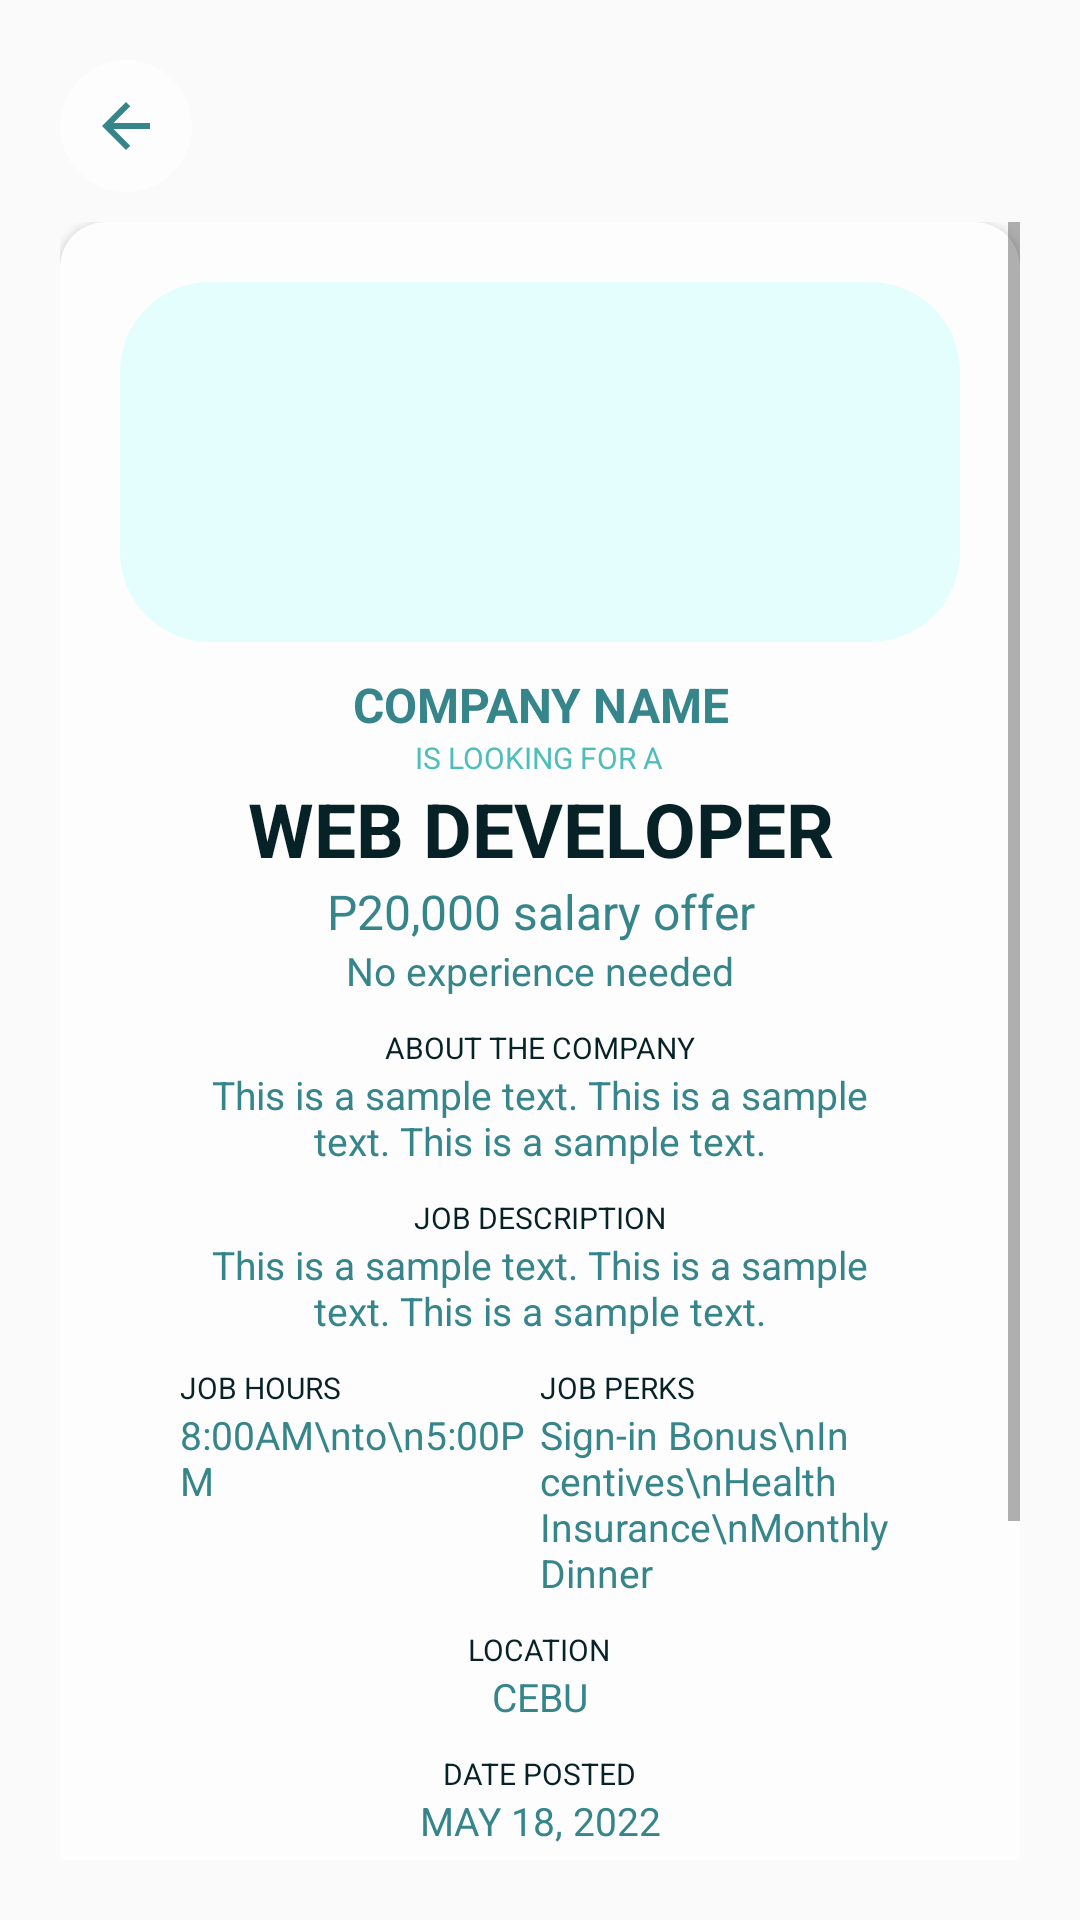

Produce the Android XML layout that renders to this screen, including the resource entries it uses.
<!-- AndroidManifest.xml: application theme Theme.AppCompat.DayNight.NoActionBar -->
<!-- res/layout/activity_jobs_details.xml -->
<?xml version="1.0" encoding="utf-8"?>
<LinearLayout xmlns:android="http://schemas.android.com/apk/res/android"
    xmlns:app="http://schemas.android.com/apk/res-auto"
    xmlns:tools="http://schemas.android.com/tools"
    android:layout_width="match_parent"
    android:layout_height="match_parent"
    android:orientation="vertical"
    android:padding="20dp"
    android:background="@drawable/sinulogbg2"
    tools:context=".controllers.User.LatestNews.NewsDetailsActivity">

    <ImageButton
        android:id="@+id/back_btn"
        android:layout_width="wrap_content"
        android:layout_height="wrap_content"
        android:src="@drawable/ic_back_arrow"
        android:background="@drawable/custom_bg_rounded_white"
        android:padding="10dp"
        android:layout_marginBottom="10dp"
        android:tooltipText="Go Back"/>

    <ScrollView
        android:id="@+id/jobDetailContainer"
        android:layout_width="match_parent"
        android:layout_height="match_parent">

        <androidx.cardview.widget.CardView
            android:layout_width="match_parent"
            android:layout_height="wrap_content"
            android:elevation="10dp"
            app:cardCornerRadius="15dp"
            app:cardBackgroundColor="@color/white"
            android:layout_marginBottom="10dp">

            <LinearLayout
            android:layout_width="match_parent"
            android:layout_height="wrap_content"
            android:orientation="vertical"
            android:padding="20dp">

            <ImageView
                android:id="@+id/jobDetailImg"
                android:layout_width="match_parent"
                android:layout_height="120dp"
                android:layout_marginBottom="10dp"
                android:layout_gravity="center"
                android:src="@drawable/custom_input_field"/>

            <TextView
                android:id="@+id/jobDetailCompany"
                android:layout_width="match_parent"
                android:layout_height="wrap_content"
                android:textColor="@color/blue"
                android:text="COMPANY NAME"
                android:textStyle="bold"
                android:textSize="16sp"
                android:gravity="center"/>

            <TextView
                android:layout_width="wrap_content"
                android:layout_height="wrap_content"
                android:text="IS LOOKING FOR A"
                android:textSize="10sp"
                android:textColor="@color/lightBlue"
                android:layout_gravity="center"/>

            <TextView
                android:id="@+id/jobDetailTitle"
                android:layout_width="match_parent"
                android:layout_height="wrap_content"
                android:text="WEB DEVELOPER"
                android:textColor="@color/darkBlue"
                android:textSize="25sp"
                android:textStyle="bold"
                android:gravity="center"/>

            <TextView
                android:id="@+id/jobDetailSalary"
                android:layout_width="match_parent"
                android:layout_height="wrap_content"
                android:textColor="@color/blue"
                android:text="P20,000 salary offer"
                android:textSize="16sp"
                android:gravity="center"/>

            <TextView
                android:id="@+id/jobDetailYears"
                android:layout_width="match_parent"
                android:layout_height="wrap_content"
                android:textColor="@color/blue"
                android:text="No experience needed"
                android:gravity="center"
                android:textSize="13sp"
                android:layout_marginBottom="10dp"/>

            <TextView
                android:layout_width="wrap_content"
                android:layout_height="wrap_content"
                android:text="ABOUT THE COMPANY"
                android:textSize="10sp"
                android:textColor="@color/darkBlue"
                android:layout_gravity="center"/>

            <TextView
                android:id="@+id/jobDetailDesc2"
                android:layout_width="match_parent"
                android:layout_height="wrap_content"
                android:gravity="center"
                android:textSize="13sp"
                android:paddingLeft="20dp"
                android:paddingRight="20dp"
                android:text="@string/news_sample_text"
                android:textColor="@color/blue"
                android:layout_marginBottom="10dp" />

            <TextView
                android:layout_width="wrap_content"
                android:layout_height="wrap_content"
                android:text="JOB DESCRIPTION"
                android:textSize="10sp"
                android:textColor="@color/darkBlue"
                android:layout_gravity="center"/>

            <TextView
                android:id="@+id/jobDetailDesc"
                android:layout_width="match_parent"
                android:layout_height="wrap_content"
                android:layout_marginBottom="10dp"
                android:gravity="center"
                android:text="@string/news_sample_text"
                android:textColor="@color/blue"
                android:paddingLeft="20dp"
                android:paddingRight="20dp"
                android:textSize="13sp" />

            
            <LinearLayout
                android:layout_width="match_parent"
                android:layout_height="wrap_content"
                android:orientation="horizontal"
                android:paddingLeft="20dp"
                android:paddingRight="20dp"
                android:weightSum="2"
                >
                <TextView
                    android:layout_width="match_parent"
                    android:layout_height="wrap_content"
                    android:text="JOB HOURS"
                    android:textSize="10sp"
                    android:textColor="@color/darkBlue"
                    android:layout_weight="1"/>
                <TextView
                    android:layout_width="match_parent"
                    android:layout_height="wrap_content"
                    android:text="JOB PERKS"
                    android:textSize="10sp"
                    android:textColor="@color/darkBlue"
                    android:layout_weight="1"/>
            </LinearLayout>
            <LinearLayout
                android:layout_width="match_parent"
                android:layout_height="wrap_content"
                android:orientation="horizontal"
                android:paddingLeft="20dp"
                android:paddingRight="20dp"
                android:layout_marginBottom="10dp"
                android:weightSum="2"
                >
                <TextView
                    android:id="@+id/jobDetailSchedss"
                    android:layout_width="match_parent"
                    android:layout_height="wrap_content"
                    android:textSize="13sp"
                    android:text="8:00AM\nto\n5:00PM"
                    android:textColor="@color/blue"
                    android:layout_weight="1"/>
                <TextView
                    android:id="@+id/jobDetailPerks"
                    android:layout_width="match_parent"
                    android:layout_height="wrap_content"
                    android:textSize="13sp"
                    android:text="Sign-in Bonus\nIncentives\nHealth Insurance\nMonthly Dinner"
                    android:textColor="@color/blue"
                    android:layout_weight="1" />

            </LinearLayout>

            <TextView
                android:layout_width="wrap_content"
                android:layout_height="wrap_content"
                android:text="LOCATION"
                android:textSize="10sp"
                android:textColor="@color/darkBlue"
                android:layout_gravity="center"/>
            <TextView
                android:id="@+id/jobDetailField"
                android:layout_width="match_parent"
                android:layout_height="wrap_content"
                android:textColor="@color/blue"
                android:text="CEBU"
                android:textSize="13sp"
                android:layout_marginBottom="10dp"
                android:gravity="center"/>

            <TextView
                android:layout_width="wrap_content"
                android:layout_height="wrap_content"
                android:text="DATE POSTED"
                android:textSize="10sp"
                android:textColor="@color/darkBlue"
                android:layout_gravity="center"/>

            <TextView
                android:id="@+id/jobDetailDate"
                android:layout_width="match_parent"
                android:layout_height="wrap_content"
                android:textColor="@color/blue"
                android:text="MAY 18, 2022"
                android:textSize="13sp"
                android:gravity="center"/>

            <com.google.android.material.divider.MaterialDivider
                android:layout_width="match_parent"
                android:layout_height="wrap_content"
                android:minHeight="2dp"
                android:background="@color/lightBlue"
                android:layout_margin="20dp"/>

            <TextView
                android:layout_width="match_parent"
                android:layout_height="wrap_content"
                android:textColor="@color/darkBlue"
                android:text="Submit your application now!"
                android:textSize="13sp"
                android:layout_marginBottom="10dp"
                android:gravity="center"/>

            <Button
                android:id="@+id/applyJobBtn"
                android:layout_width="wrap_content"
                android:layout_height="wrap_content"
                android:text="APPLY"
                android:textColor="@color/darkBlue"
                android:background="@drawable/custom_btn_rounded2"
                android:layout_gravity="center"
                android:layout_margin="5dp"/>

            </LinearLayout>

        </androidx.cardview.widget.CardView>

    </ScrollView>

</LinearLayout>
<!-- resources referenced by this layout -->
<resources>
  <color name="blue">#35858B</color>
  <color name="darkBlue">#072227</color>
  <color name="lightBlue">#4FBDBA</color>
  <color name="white">#FDFDFD</color>
  <!-- drawable custom_bg_rounded_white (drawable) -->
  <?xml version="1.0" encoding="utf-8"?>
  <shape xmlns:android="http://schemas.android.com/apk/res/android">
          <solid android:color="@color/white"/>
          <corners android:radius="25dp" />
  </shape>
  <!-- drawable custom_btn_rounded2 (drawable-v24) -->
  <?xml version="1.0" encoding="utf-8"?>
  <shape xmlns:android="http://schemas.android.com/apk/res/android"
      android:shape="rectangle"
      android:padding="10dp">
      <solid android:color="@color/blue"/>
      <corners android:radius="25dp"/>
      <gradient
          android:startColor="#AEFEFF"
          android:endColor="#4FBDBA"
          android:angle="0"/>
  </shape>
  <!-- drawable custom_input_field (drawable) -->
  <?xml version="1.0" encoding="utf-8"?>
  <shape xmlns:android="http://schemas.android.com/apk/res/android"
      android:shape="rectangle">
      <solid android:color="@color/white"/>
      <corners android:radius="30dp"/>
      <gradient android:startColor="#50AEFEFF"
          android:endColor="#50AEFEFF"
          android:angle="0"/>
  </shape>
  <!-- drawable ic_back_arrow (drawable) -->
  <vector android:autoMirrored="true" android:height="24dp"
      android:tint="#35858B" android:viewportHeight="24"
      android:viewportWidth="24" android:width="24dp" xmlns:android="http://schemas.android.com/apk/res/android">
      <path android:fillColor="@android:color/white" android:pathData="M20,11H7.83l5.59,-5.59L12,4l-8,8 8,8 1.41,-1.41L7.83,13H20v-2z"/>
  </vector>
  <string name="news_sample_text">This is a sample text. This is a sample text. This is a sample text.</string>
</resources>
